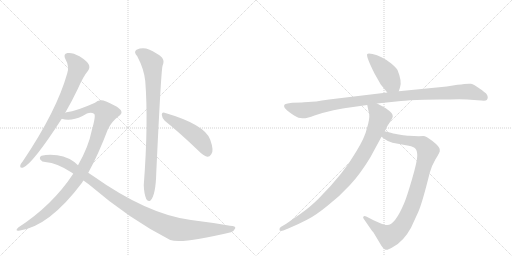
t = 0.00 s
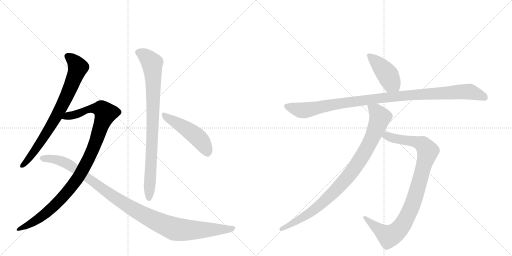
t = 1.72 s
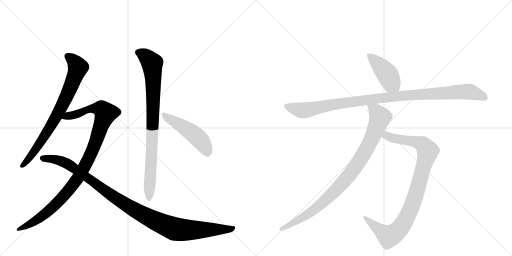
t = 3.44 s
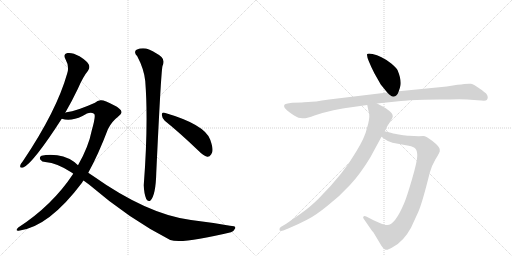
t = 5.16 s
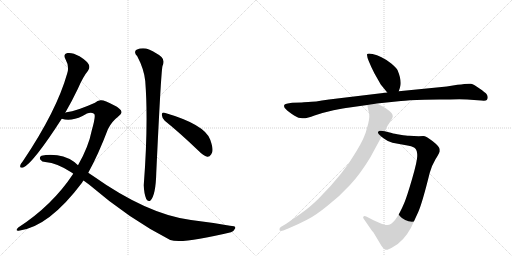
t = 6.88 s
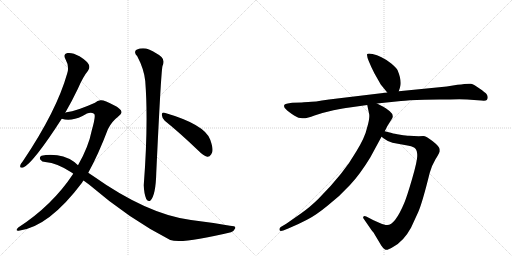
t = 8.60 s

The animated SVG that drew these frames (rendered in a browser with its animation timeline set to each time). Animation: 9 CSS @keyframes rules; one cycle of 8.60 s.

<svg version="1.1" viewBox="0 0 2048 1024" xmlns="http://www.w3.org/2000/svg">
  <g stroke="lightgray" stroke-dasharray="1,1" stroke-width="1" transform="scale(4, 4)">
    <line x1="0" y1="0" x2="256" y2="256"></line>
    <line x1="256" y1="0" x2="0" y2="256"></line>
    <line x1="128" y1="0" x2="128" y2="256"></line>
    <line x1="0" y1="128" x2="256" y2="128"></line>
    <line x1="256" y1="0" x2="512" y2="256"></line>
    <line x1="512" y1="0" x2="256" y2="256"></line>
    <line x1="384" y1="0" x2="384" y2="256"></line>
    <line x1="256" y1="128" x2="512" y2="128"></line>
  </g>
<g transform="scale(1, -1) translate(0, -850)">
   <style type="text/css">
    @keyframes keyframes0 {
      from {
       stroke: black;
       stroke-dashoffset: 768;
       stroke-width: 128;
       }
       71% {
       animation-timing-function: step-end;
       stroke: black;
       stroke-dashoffset: 0;
       stroke-width: 128;
       }
       to {
       stroke: black;
       stroke-width: 1024;
       }
       }
       #make-me-a-hanzi-animation-0 {
         animation: keyframes0 0.875000s both;
         animation-delay: 0.000000s;
         animation-timing-function: linear;
       }
    @keyframes keyframes1 {
      from {
       stroke: black;
       stroke-dashoffset: 1041;
       stroke-width: 128;
       }
       77% {
       animation-timing-function: step-end;
       stroke: black;
       stroke-dashoffset: 0;
       stroke-width: 128;
       }
       to {
       stroke: black;
       stroke-width: 1024;
       }
       }
       #make-me-a-hanzi-animation-1 {
         animation: keyframes1 1.097168s both;
         animation-delay: 0.875000s;
         animation-timing-function: linear;
       }
    @keyframes keyframes2 {
      from {
       stroke: black;
       stroke-dashoffset: 1093;
       stroke-width: 128;
       }
       78% {
       animation-timing-function: step-end;
       stroke: black;
       stroke-dashoffset: 0;
       stroke-width: 128;
       }
       to {
       stroke: black;
       stroke-width: 1024;
       }
       }
       #make-me-a-hanzi-animation-2 {
         animation: keyframes2 1.139486s both;
         animation-delay: 1.972168s;
         animation-timing-function: linear;
       }
    @keyframes keyframes3 {
      from {
       stroke: black;
       stroke-dashoffset: 866;
       stroke-width: 128;
       }
       74% {
       animation-timing-function: step-end;
       stroke: black;
       stroke-dashoffset: 0;
       stroke-width: 128;
       }
       to {
       stroke: black;
       stroke-width: 1024;
       }
       }
       #make-me-a-hanzi-animation-3 {
         animation: keyframes3 0.954753s both;
         animation-delay: 3.111654s;
         animation-timing-function: linear;
       }
    @keyframes keyframes4 {
      from {
       stroke: black;
       stroke-dashoffset: 487;
       stroke-width: 128;
       }
       61% {
       animation-timing-function: step-end;
       stroke: black;
       stroke-dashoffset: 0;
       stroke-width: 128;
       }
       to {
       stroke: black;
       stroke-width: 1024;
       }
       }
       #make-me-a-hanzi-animation-4 {
         animation: keyframes4 0.646322s both;
         animation-delay: 4.066406s;
         animation-timing-function: linear;
       }
    @keyframes keyframes5 {
      from {
       stroke: black;
       stroke-dashoffset: 433;
       stroke-width: 128;
       }
       58% {
       animation-timing-function: step-end;
       stroke: black;
       stroke-dashoffset: 0;
       stroke-width: 128;
       }
       to {
       stroke: black;
       stroke-width: 1024;
       }
       }
       #make-me-a-hanzi-animation-5 {
         animation: keyframes5 0.602376s both;
         animation-delay: 4.712728s;
         animation-timing-function: linear;
       }
    @keyframes keyframes6 {
      from {
       stroke: black;
       stroke-dashoffset: 1063;
       stroke-width: 128;
       }
       78% {
       animation-timing-function: step-end;
       stroke: black;
       stroke-dashoffset: 0;
       stroke-width: 128;
       }
       to {
       stroke: black;
       stroke-width: 1024;
       }
       }
       #make-me-a-hanzi-animation-6 {
         animation: keyframes6 1.115072s both;
         animation-delay: 5.315104s;
         animation-timing-function: linear;
       }
    @keyframes keyframes7 {
      from {
       stroke: black;
       stroke-dashoffset: 956;
       stroke-width: 128;
       }
       76% {
       animation-timing-function: step-end;
       stroke: black;
       stroke-dashoffset: 0;
       stroke-width: 128;
       }
       to {
       stroke: black;
       stroke-width: 1024;
       }
       }
       #make-me-a-hanzi-animation-7 {
         animation: keyframes7 1.027995s both;
         animation-delay: 6.430176s;
         animation-timing-function: linear;
       }
    @keyframes keyframes8 {
      from {
       stroke: black;
       stroke-dashoffset: 932;
       stroke-width: 128;
       }
       75% {
       animation-timing-function: step-end;
       stroke: black;
       stroke-dashoffset: 0;
       stroke-width: 128;
       }
       to {
       stroke: black;
       stroke-width: 1024;
       }
       }
       #make-me-a-hanzi-animation-8 {
         animation: keyframes8 1.008464s both;
         animation-delay: 7.458171s;
         animation-timing-function: linear;
       }
</style>
<path d="M 261 399 Q 286 442 311 494 Q 332 543 352 567 Q 361 579 355 592 Q 349 605 318 625 Q 290 641 270 638 Q 251 634 262 613 Q 278 585 269 557 Q 227 407 92 206 Q 82 194 81 188 Q 78 176 93 180 Q 133 198 247 375 L 261 399 Z" fill="lightgray"></path> 
<path d="M 353 159 Q 393 231 432 334 Q 447 364 472 383 Q 487 393 486 402 Q 485 415 454 430 Q 417 451 402 449 Q 390 448 380 439 Q 307 406 266 401 Q 263 401 261 399 C 232 392 217 380 247 375 Q 283 363 330 386 Q 360 407 376 395 Q 385 391 367 328 Q 354 262 312 189 L 293 155 Q 209 28 73 -60 Q 66 -66 66 -70 Q 67 -74 75 -73 Q 195 -58 328 119 Q 331 125 334 128 L 353 159 Z" fill="lightgray"></path> 
<path d="M 334 128 L 356 112 Q 518 -27 681 -110 Q 729 -126 924 -79 Q 937 -73 941 -63 Q 944 -53 920 -53 Q 847 -40 764 -30 Q 590 -8 371 147 Q 362 154 353 159 L 312 189 Q 279 222 229 229 Q 193 233 166 227 Q 156 221 161 212 Q 168 202 181 202 Q 230 198 288 159 Q 291 158 293 155 L 334 128 Z" fill="lightgray"></path> 
<path d="M 549 625 Q 576 574 581 526 Q 594 358 575 109 Q 576 76 585 54 Q 592 41 602 48 Q 623 70 625 157 Q 644 563 650 586 Q 660 608 646 622 Q 628 638 596 652 Q 571 662 546 651 Q 533 642 549 625 Z" fill="lightgray"></path> 
<path d="M 659 367 Q 720 318 795 246 Q 813 227 829 223 Q 838 222 845 233 Q 857 246 841 291 Q 820 352 658 399 Q 648 403 647 391 Q 648 378 659 367 Z" fill="lightgray"></path> 
<path d="M 1595 485 L 1600 500 Q 1609 524 1590 570 Q 1585 580 1565 596 Q 1545 612 1526 621 Q 1508 630 1490 634 Q 1473 638 1469 634 Q 1463 626 1498 556 L 1523 512 L 1549 480 C 1568 457 1586 457 1595 485 Z" fill="lightgray"></path> 
<path d="M 1207 440 L 1169 439 Q 1140 436 1137 430 Q 1135 424 1139 418 Q 1145 410 1166 395 Q 1188 379 1201 378 Q 1215 376 1221 377 Q 1228 377 1258 388 Q 1289 399 1334 409 Q 1380 418 1391 419 L 1469 430 L 1508 436 L 1604 446 Q 1630 449 1697 451 L 1757 452 Q 1803 452 1837 453 Q 1871 453 1896 450 L 1925 448 Q 1943 446 1947 450 Q 1951 454 1951 461 Q 1951 467 1946 474 Q 1941 480 1918 496 Q 1896 512 1884 515 Q 1872 517 1830 511 L 1787 504 L 1595 485 L 1549 480 L 1316 452 Q 1255 442 1233 442 Q 1211 442 1207 440 Z" fill="lightgray"></path> 
<path d="M 1526 303 L 1537 295 Q 1554 282 1570 279 L 1635 267 Q 1655 263 1662 255 Q 1669 247 1669 226 Q 1669 205 1648 133 Q 1627 61 1617 38 Q 1580 -50 1549 -50 Q 1541 -51 1519 -42 L 1494 -31 L 1465 -16 Q 1457 -12 1454 -16 Q 1451 -20 1454 -24 L 1485 -69 Q 1488 -74 1494 -80 L 1525 -132 Q 1532 -143 1540 -148 Q 1548 -153 1572 -138 Q 1614 -116 1644 -61 L 1673 2 Q 1689 38 1719 159 Q 1728 190 1742 213 Q 1756 235 1759 244 L 1759 252 Q 1759 263 1731 285 Q 1704 306 1693 306 Q 1683 306 1675 305 L 1636 307 Q 1627 307 1601 311 Q 1575 315 1567 318 L 1539 325 C 1510 332 1502 321 1526 303 Z" fill="lightgray"></path> 
<path d="M 1469 430 L 1477 392 Q 1479 374 1468 338 Q 1460 301 1425 244 Q 1375 156 1273 54 Q 1237 19 1205 -3 L 1145 -45 L 1123 -58 Q 1117 -62 1118 -69 Q 1119 -77 1133 -72 L 1153 -64 Q 1196 -46 1228 -29 Q 1261 -13 1310 27 Q 1360 66 1400 110 Q 1441 154 1481 220 L 1526 303 L 1539 325 L 1549 345 L 1569 377 Q 1576 391 1559 405 Q 1543 418 1533 423 L 1508 436 C 1481 450 1463 459 1469 430 Z" fill="lightgray"></path> 
      <clipPath id="make-me-a-hanzi-clip-0">
      <path d="M 261 399 Q 286 442 311 494 Q 332 543 352 567 Q 361 579 355 592 Q 349 605 318 625 Q 290 641 270 638 Q 251 634 262 613 Q 278 585 269 557 Q 227 407 92 206 Q 82 194 81 188 Q 78 176 93 180 Q 133 198 247 375 L 261 399 Z" fill="lightgray"></path>
      </clipPath>
      <path clip-path="url(#make-me-a-hanzi-clip-0)" d="M 272 624 L 298 603 L 311 579 L 282 499 L 197 334 L 127 230 L 90 189 " fill="none" id="make-me-a-hanzi-animation-0" stroke-dasharray="640 1280" stroke-linecap="round"></path>

      <clipPath id="make-me-a-hanzi-clip-1">
      <path d="M 353 159 Q 393 231 432 334 Q 447 364 472 383 Q 487 393 486 402 Q 485 415 454 430 Q 417 451 402 449 Q 390 448 380 439 Q 307 406 266 401 Q 263 401 261 399 C 232 392 217 380 247 375 Q 283 363 330 386 Q 360 407 376 395 Q 385 391 367 328 Q 354 262 312 189 L 293 155 Q 209 28 73 -60 Q 66 -66 66 -70 Q 67 -74 75 -73 Q 195 -58 328 119 Q 331 125 334 128 L 353 159 Z" fill="lightgray"></path>
      </clipPath>
      <path clip-path="url(#make-me-a-hanzi-clip-1)" d="M 254 379 L 316 396 L 359 415 L 404 415 L 423 397 L 370 249 L 303 125 L 228 37 L 180 -6 L 135 -38 L 72 -67 " fill="none" id="make-me-a-hanzi-animation-1" stroke-dasharray="913 1826" stroke-linecap="round"></path>

      <clipPath id="make-me-a-hanzi-clip-2">
      <path d="M 334 128 L 356 112 Q 518 -27 681 -110 Q 729 -126 924 -79 Q 937 -73 941 -63 Q 944 -53 920 -53 Q 847 -40 764 -30 Q 590 -8 371 147 Q 362 154 353 159 L 312 189 Q 279 222 229 229 Q 193 233 166 227 Q 156 221 161 212 Q 168 202 181 202 Q 230 198 288 159 Q 291 158 293 155 L 334 128 Z" fill="lightgray"></path>
      </clipPath>
      <path clip-path="url(#make-me-a-hanzi-clip-2)" d="M 173 216 L 219 213 L 272 194 L 495 36 L 575 -11 L 682 -60 L 729 -70 L 885 -69 L 931 -63 " fill="none" id="make-me-a-hanzi-animation-2" stroke-dasharray="965 1930" stroke-linecap="round"></path>

      <clipPath id="make-me-a-hanzi-clip-3">
      <path d="M 549 625 Q 576 574 581 526 Q 594 358 575 109 Q 576 76 585 54 Q 592 41 602 48 Q 623 70 625 157 Q 644 563 650 586 Q 660 608 646 622 Q 628 638 596 652 Q 571 662 546 651 Q 533 642 549 625 Z" fill="lightgray"></path>
      </clipPath>
      <path clip-path="url(#make-me-a-hanzi-clip-3)" d="M 556 639 L 582 626 L 608 597 L 611 564 L 610 283 L 595 56 " fill="none" id="make-me-a-hanzi-animation-3" stroke-dasharray="738 1476" stroke-linecap="round"></path>

      <clipPath id="make-me-a-hanzi-clip-4">
      <path d="M 659 367 Q 720 318 795 246 Q 813 227 829 223 Q 838 222 845 233 Q 857 246 841 291 Q 820 352 658 399 Q 648 403 647 391 Q 648 378 659 367 Z" fill="lightgray"></path>
      </clipPath>
      <path clip-path="url(#make-me-a-hanzi-clip-4)" d="M 658 387 L 782 308 L 815 272 L 829 240 " fill="none" id="make-me-a-hanzi-animation-4" stroke-dasharray="359 718" stroke-linecap="round"></path>

      <clipPath id="make-me-a-hanzi-clip-5">
      <path d="M 1595 485 L 1600 500 Q 1609 524 1590 570 Q 1585 580 1565 596 Q 1545 612 1526 621 Q 1508 630 1490 634 Q 1473 638 1469 634 Q 1463 626 1498 556 L 1523 512 L 1549 480 C 1568 457 1586 457 1595 485 Z" fill="lightgray"></path>
      </clipPath>
      <path clip-path="url(#make-me-a-hanzi-clip-5)" d="M 1474 631 L 1544 560 L 1565 520 L 1586 496 " fill="none" id="make-me-a-hanzi-animation-5" stroke-dasharray="305 610" stroke-linecap="round"></path>

      <clipPath id="make-me-a-hanzi-clip-6">
      <path d="M 1207 440 L 1169 439 Q 1140 436 1137 430 Q 1135 424 1139 418 Q 1145 410 1166 395 Q 1188 379 1201 378 Q 1215 376 1221 377 Q 1228 377 1258 388 Q 1289 399 1334 409 Q 1380 418 1391 419 L 1469 430 L 1508 436 L 1604 446 Q 1630 449 1697 451 L 1757 452 Q 1803 452 1837 453 Q 1871 453 1896 450 L 1925 448 Q 1943 446 1947 450 Q 1951 454 1951 461 Q 1951 467 1946 474 Q 1941 480 1918 496 Q 1896 512 1884 515 Q 1872 517 1830 511 L 1787 504 L 1595 485 L 1549 480 L 1316 452 Q 1255 442 1233 442 Q 1211 442 1207 440 Z" fill="lightgray"></path>
      </clipPath>
      <path clip-path="url(#make-me-a-hanzi-clip-6)" d="M 1145 425 L 1210 408 L 1497 455 L 1860 484 L 1884 482 L 1940 459 " fill="none" id="make-me-a-hanzi-animation-6" stroke-dasharray="935 1870" stroke-linecap="round"></path>

      <clipPath id="make-me-a-hanzi-clip-7">
      <path d="M 1526 303 L 1537 295 Q 1554 282 1570 279 L 1635 267 Q 1655 263 1662 255 Q 1669 247 1669 226 Q 1669 205 1648 133 Q 1627 61 1617 38 Q 1580 -50 1549 -50 Q 1541 -51 1519 -42 L 1494 -31 L 1465 -16 Q 1457 -12 1454 -16 Q 1451 -20 1454 -24 L 1485 -69 Q 1488 -74 1494 -80 L 1525 -132 Q 1532 -143 1540 -148 Q 1548 -153 1572 -138 Q 1614 -116 1644 -61 L 1673 2 Q 1689 38 1719 159 Q 1728 190 1742 213 Q 1756 235 1759 244 L 1759 252 Q 1759 263 1731 285 Q 1704 306 1693 306 Q 1683 306 1675 305 L 1636 307 Q 1627 307 1601 311 Q 1575 315 1567 318 L 1539 325 C 1510 332 1502 321 1526 303 Z" fill="lightgray"></path>
      </clipPath>
      <path clip-path="url(#make-me-a-hanzi-clip-7)" d="M 1536 305 L 1547 307 L 1580 295 L 1682 277 L 1711 246 L 1651 34 L 1616 -40 L 1592 -73 L 1556 -95 L 1548 -92 L 1460 -20 " fill="none" id="make-me-a-hanzi-animation-7" stroke-dasharray="828 1656" stroke-linecap="round"></path>

      <clipPath id="make-me-a-hanzi-clip-8">
      <path d="M 1469 430 L 1477 392 Q 1479 374 1468 338 Q 1460 301 1425 244 Q 1375 156 1273 54 Q 1237 19 1205 -3 L 1145 -45 L 1123 -58 Q 1117 -62 1118 -69 Q 1119 -77 1133 -72 L 1153 -64 Q 1196 -46 1228 -29 Q 1261 -13 1310 27 Q 1360 66 1400 110 Q 1441 154 1481 220 L 1526 303 L 1539 325 L 1549 345 L 1569 377 Q 1576 391 1559 405 Q 1543 418 1533 423 L 1508 436 C 1481 450 1463 459 1469 430 Z" fill="lightgray"></path>
      </clipPath>
      <path clip-path="url(#make-me-a-hanzi-clip-8)" d="M 1476 425 L 1504 404 L 1520 380 L 1481 283 L 1417 176 L 1375 123 L 1277 27 L 1204 -24 L 1126 -66 " fill="none" id="make-me-a-hanzi-animation-8" stroke-dasharray="804 1608" stroke-linecap="round"></path>

</g>
</svg>
